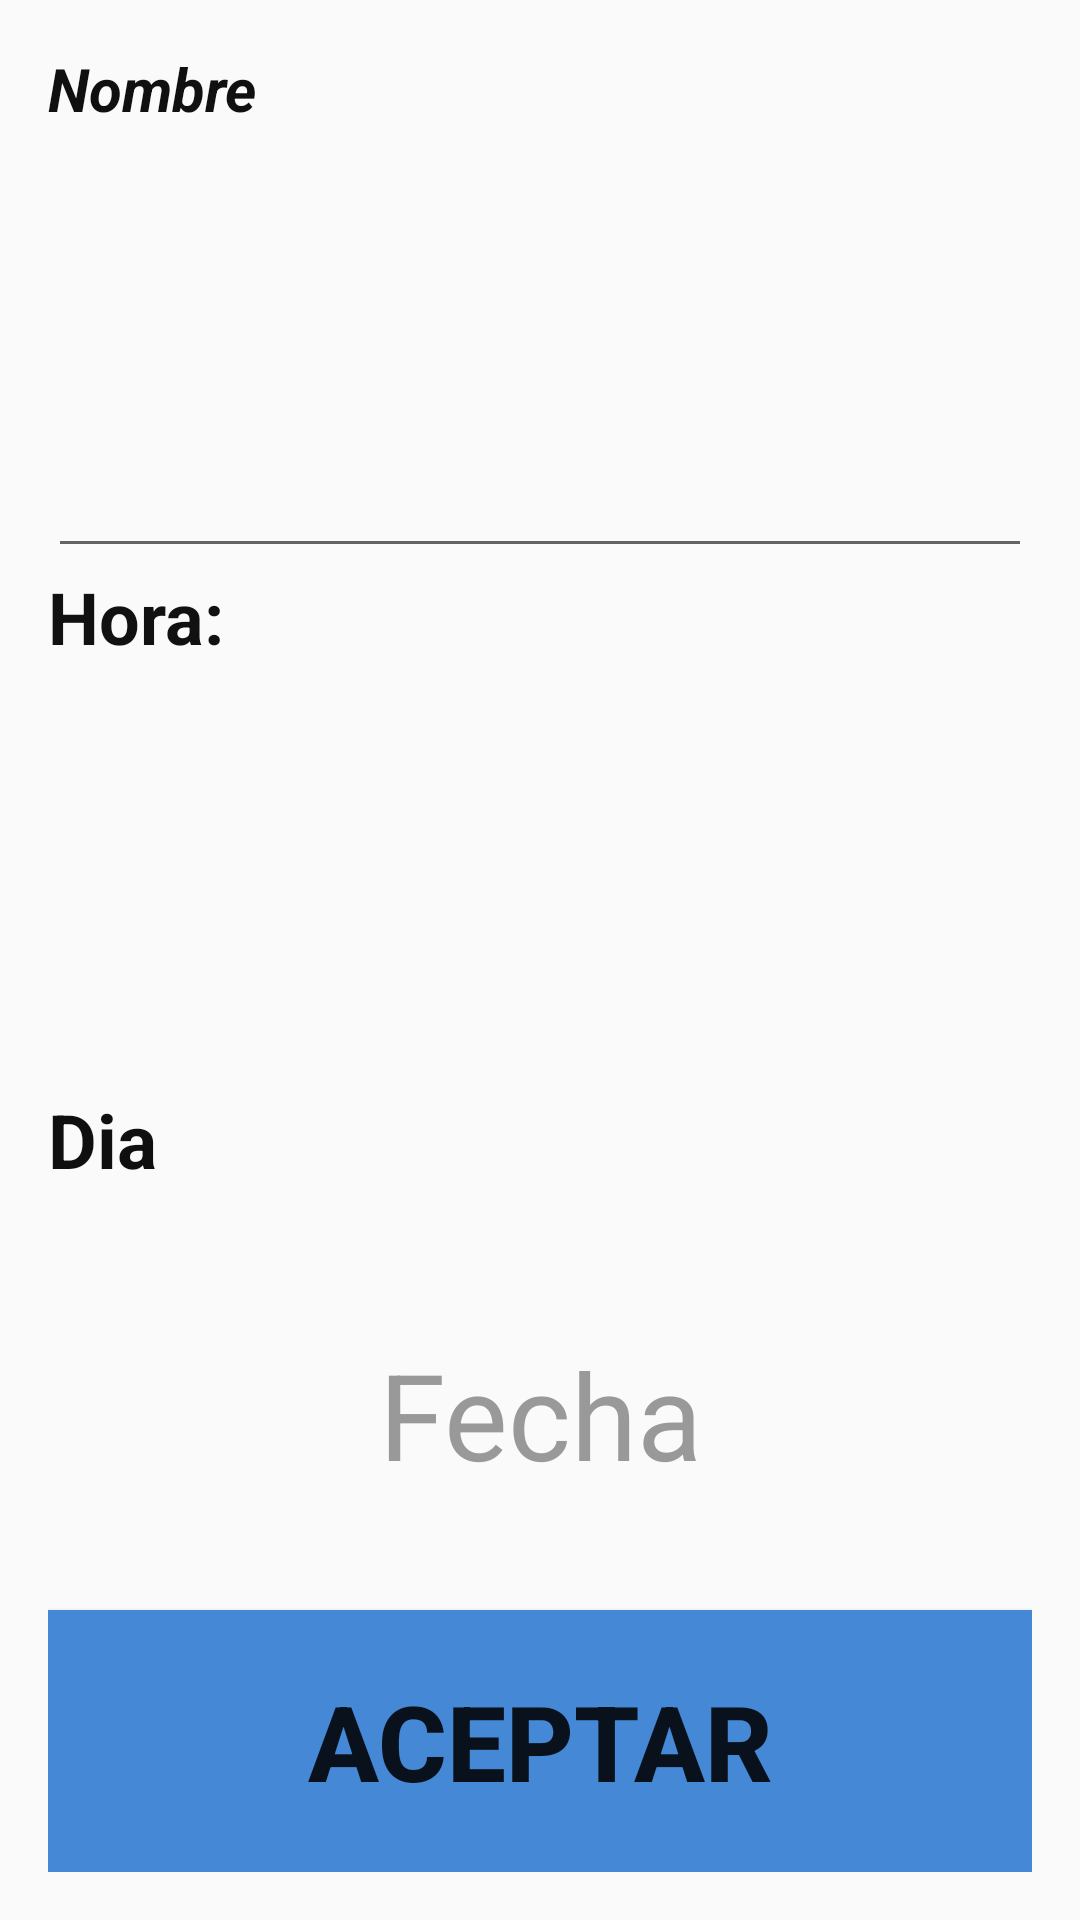

Here is an Android app screen rendered from its layout file. Give the layout XML and the strings, colors and styles it references.
<!-- AndroidManifest.xml: application theme AppTheme -->
<!-- res/layout/activity_agregar_recordatorio.xml -->
<LinearLayout xmlns:android="http://schemas.android.com/apk/res/android"
    xmlns:tools="http://schemas.android.com/tools" android:layout_width="match_parent"
    android:layout_height="match_parent" android:paddingLeft="@dimen/activity_horizontal_margin"
    android:paddingRight="@dimen/activity_horizontal_margin"
    android:paddingTop="@dimen/activity_vertical_margin"
    android:paddingBottom="@dimen/activity_vertical_margin"
    tools:context=".AgregarRecordatorio"
    android:orientation="vertical">


    <TextView
        android:layout_width="wrap_content"
        android:layout_height="0dp"
        android:layout_weight="1"
        android:textAppearance="@style/TextAppearance.AppCompat.Large"
        android:text="Nombre"
        android:id="@+id/tvNombreLabel"
        android:layout_alignParentTop="true"
        android:layout_alignParentStart="true"
        android:textStyle="bold|italic"
        android:textColor="#111010"
        android:textSize="20dp"
        />

    <EditText
        android:layout_width="match_parent"
        android:layout_height="0dp"
        android:layout_weight="3"
        android:id="@+id/etNombreInput"
        android:layout_below="@+id/tvNombreRecordatorio"
        android:layout_alignParentStart="true"
        android:layout_alignParentEnd="true"
        android:capitalize="words"

        android:focusable="true"
        android:height="50dp"
        android:textColor="#fe010101" />

    <TextView
        android:layout_width="wrap_content"
        android:layout_height="0dp"
        android:layout_weight="1"
        android:textAppearance="@style/TextAppearance.AppCompat.Headline"
        android:text="Hora:"
        android:id="@+id/tvHoraLabel"
        android:layout_below="@+id/etNombre"
        android:layout_alignParentStart="true"
        android:textStyle="bold"
        android:textColor="#121111"
         />

    <TextView
        android:layout_width="match_parent"
        android:layout_height="0dp"
        android:layout_weight="3"
        android:id="@+id/tvHoraInput"
        android:layout_gravity="center_horizontal"
        android:textStyle="italic"
        android:textSize="40dp"
        android:textColor="#540d0d0d"

        android:onClick="showTimePickerDialog"
        android:gravity="center_horizontal"
        android:clickable="true"
        android:editable="false"
        android:inputType="time"/>

    <TextView
        android:layout_width="wrap_content"
        android:layout_height="0dp"
        android:layout_weight="1"
        android:textAppearance="?android:attr/textAppearanceLarge"
        android:text="Dia"
        android:id="@+id/tvDiaLabel"
        android:layout_below="@+id/timePicker"
        android:layout_alignParentStart="true"
        android:textStyle="bold"
        android:textColor="#0f0f0f"
        android:textSize="25dp"
         />

    <TextView
        android:layout_width="match_parent"
        android:layout_height="0dp"
        android:layout_weight="3"
        android:textAppearance="?android:attr/textAppearanceLarge"
        android:text="Fecha"
        android:gravity="center"
        android:id="@+id/tvDiaInput"
        android:textSize="40dp"
        android:textColor="#999999"
        android:clickable="true"
        android:onClick="showDatePickerDialog"
        android:textIsSelectable="false" />

        <Button
            android:layout_width="match_parent"
            android:layout_height="0dp"
            android:layout_weight="2"
            android:text="@string/palabraAceptar"
            android:onClick="regresarRecordatorio"
            android:textSize="35dp"
            android:layout_gravity="bottom"
            android:background="#4588d6"
            android:textStyle="bold" />


</LinearLayout>
<!-- resources referenced by this layout -->
<resources>
  <dimen name="activity_horizontal_margin">16dp</dimen>
  <dimen name="activity_vertical_margin">16dp</dimen>
  <string name="palabraAceptar">Aceptar</string>
  <style name="AppTheme" parent="Theme.AppCompat.Light">
          
          
          <item name="colorPrimary">@color/material_blue_500</item>
          <item name="colorPrimaryDark">@color/material_blue_700</item>
          <item name="colorAccent">@color/material_green_A200</item>
      </style>
  <color name="material_blue_500" />
  <color name="material_blue_700" />
  <color name="material_green_A200" />
</resources>
